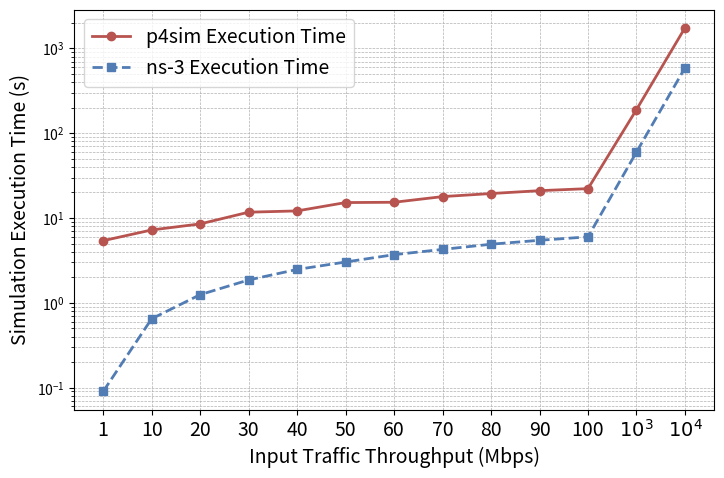

Source code (Python):
import numpy as np
import matplotlib.pyplot as plt

# Set global font size
font_size = 14

# Transmit Rate & Link Rate (Unit: Mbps)
bandwidths = [1, 10, 20, 30, 40, 50, 60, 70, 80, 90, 100, 1000, 10000]

# Generate a uniformly distributed x-axis
x_uniform = np.linspace(1, len(bandwidths), len(bandwidths))

# Simulation execution time (unit: ms)
measured_time_p4sim = [
    5401, 7228, 8518, 11710, 12124, 15211, 15332, 17881, 19430, 21006, 22201, 189805, 1747683,
]

measured_time_ns3 = [
    90, 648, 1247, 1859, 2473, 3028, 3696, 4262, 4907, 5461, 5995, 59861, 589413,
]

# Convert time from ms to seconds
measured_time_p4sim = [t / 1000 for t in measured_time_p4sim]
measured_time_ns3 = [t / 1000 for t in measured_time_ns3]

# Create a graph
fig, ax = plt.subplots(figsize=(8, 5))
fig.subplots_adjust(left=0.15, right=0.95, top=0.95, bottom=0.15)  # Adjust the margins

# Set y-axis to logarithmic scale
plt.yscale("log")

# Plot P4 Simulator execution time curve
plt.plot(x_uniform, measured_time_p4sim, label="p4sim Execution Time", linestyle='-', marker='o', color='#B85450', linewidth=2)

# Plot ns3 execution time curve
plt.plot(x_uniform, measured_time_ns3, label="ns-3 Execution Time", linestyle='--', marker='s', color='#527cb4', linewidth=2)

# Set x-axis ticks (keep uniform distribution but format large values)
formatted_xticks = [r"$10^3$" if x == 1000 else
                    r"$10^4$" if x == 10000 else str(x)
                    for x in bandwidths]

plt.xticks(x_uniform, formatted_xticks, fontsize=font_size)

# Axis labels
plt.xlabel("Input Traffic Throughput (Mbps)", fontsize=font_size)
plt.ylabel("Simulation Execution Time (s)", fontsize=font_size)

# Add grid
plt.grid(True, which="both", linestyle="--", linewidth=0.5)

# Add legend
plt.legend(fontsize=font_size)

# Save as PDF
pdf_filename = "network_simulation_time.pdf"
plt.savefig(pdf_filename, format="pdf")

# Show the chart
plt.show()
